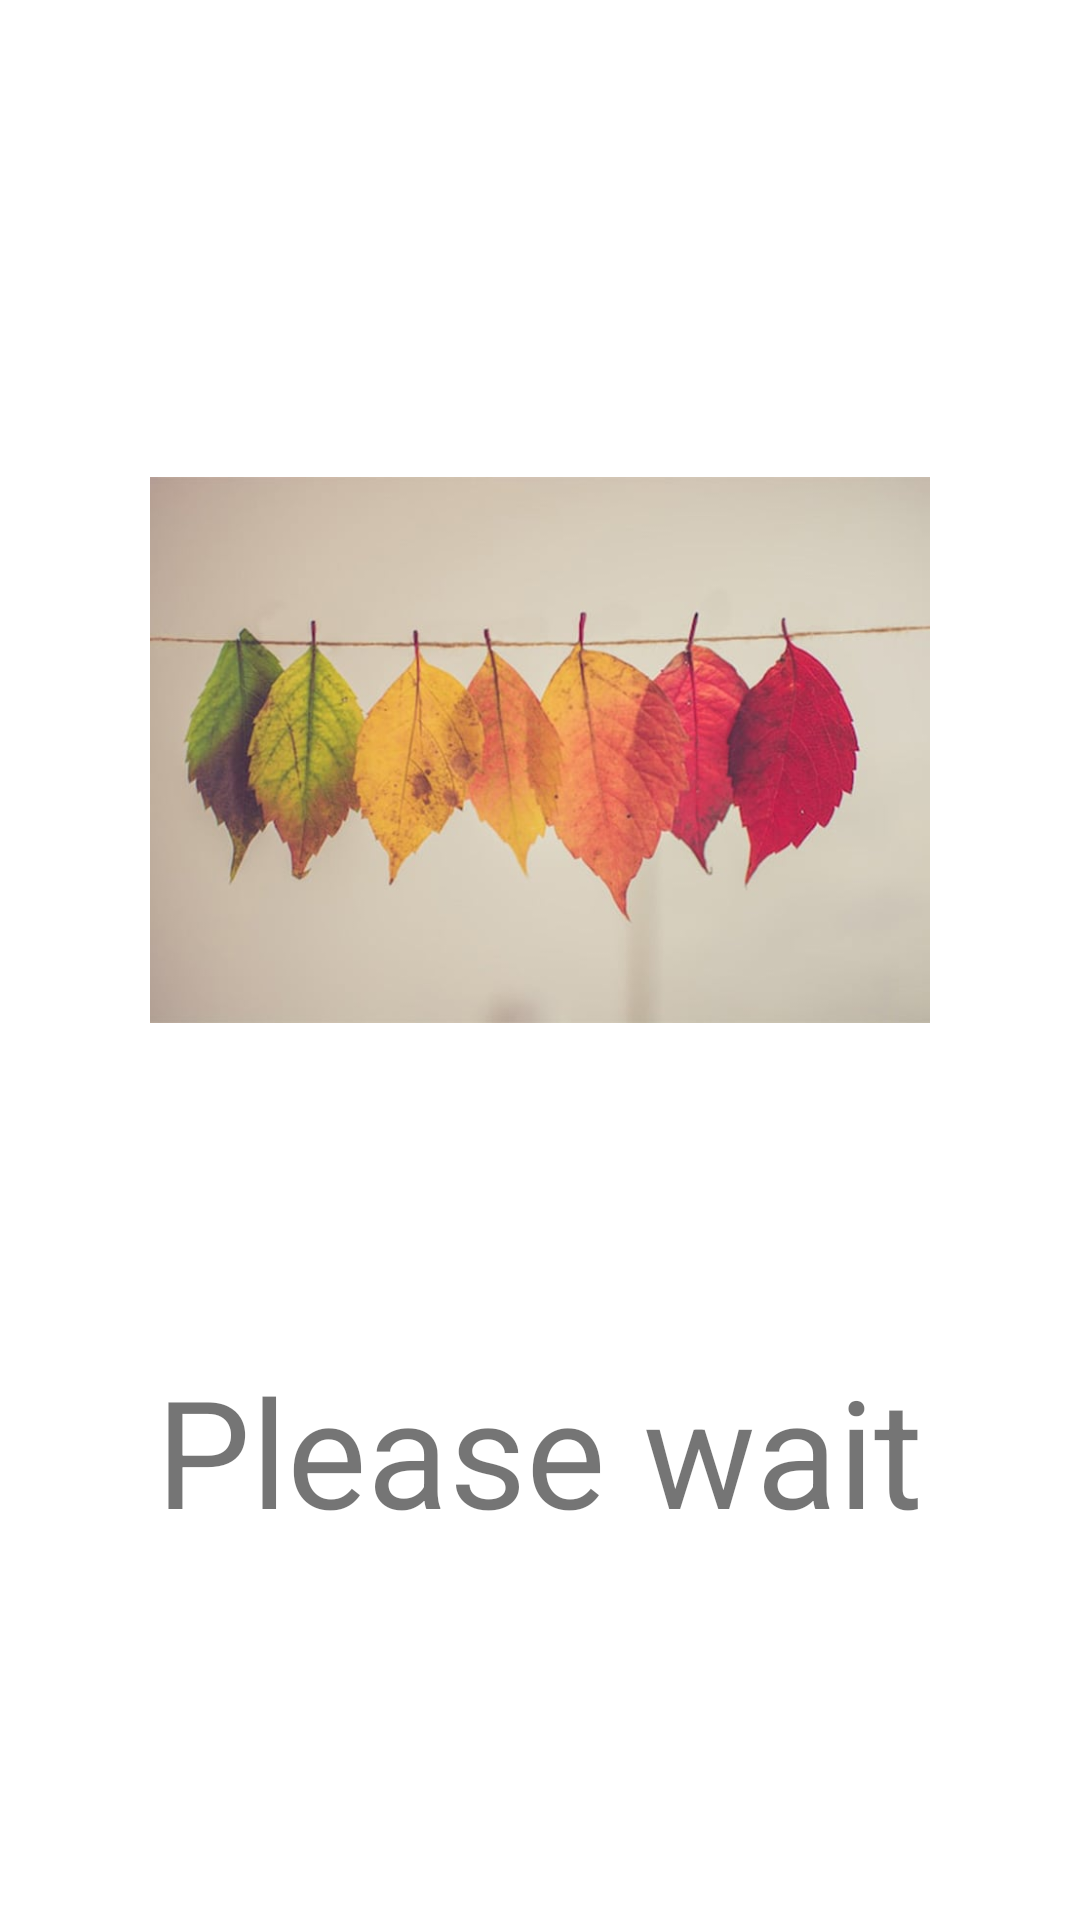

Here is an Android app screen rendered from its layout file. Give the layout XML and the strings, colors and styles it references.
<!-- AndroidManifest.xml: activity theme SplashScreenTheme -->
<!-- res/layout/activity_splash_screen.xml -->
<?xml version="1.0" encoding="utf-8"?>
<LinearLayout xmlns:android="http://schemas.android.com/apk/res/android"
    xmlns:app="http://schemas.android.com/apk/res-auto"
    xmlns:tools="http://schemas.android.com/tools"
    android:layout_width="match_parent"
    android:layout_height="match_parent"
    android:orientation="vertical"
    android:padding="@dimen/_50dp"
    tools:context=".SplashScreenActivity">

    <ImageView
        android:id="@+id/ivSplash"
        android:src="@drawable/leaves"
        android:layout_width="wrap_content"
        android:layout_height="@dimen/_400dp" />

    <TextView
        android:id="@+id/tvSplash"
        android:text="@string/please_wait"
        android:layout_gravity="center"
        android:layout_width="wrap_content"
        android:layout_height="wrap_content" />

</LinearLayout>
<!-- resources referenced by this layout -->
<resources>
  <dimen name="_400dp">400dp</dimen>
  <dimen name="_50dp">50dp</dimen>
  <!-- drawable leaves: jpg bitmap (drawable, 34572 bytes) -->
  <string name="please_wait">Please wait</string>
  <style name="SplashScreenTheme" parent="Theme.ColourApp">
          <item name="android:textStyle">bold</item>
          <item name="android:fontFamily">sans-serif-thin</item>
          <item name="android:textSize">@dimen/_50sp</item>
      </style>
  <style name="Theme.ColourApp" parent="Theme.MaterialComponents.DayNight.DarkActionBar">
          
          <item name="colorPrimary">@color/mocha</item>
          <item name="colorPrimaryVariant">@color/latte</item>
          <item name="colorOnPrimary">@color/cappuccino</item>
          
          <item name="colorSecondary">@color/latte</item>
          <item name="colorSecondaryVariant">@color/espresso</item>
          <item name="colorOnSecondary">@color/americano</item>
          
          <item name="android:statusBarColor">?attr/colorPrimaryVariant</item>
          
      </style>
  <dimen name="_50sp">50sp</dimen>
  <color name="mocha">#c7b6a7</color>
  <color name="latte">#dacfc5</color>
  <color name="cappuccino">#b49d89</color>
  <color name="espresso">#a1846b</color>
  <color name="americano">#866c55</color>
</resources>
